The GitHub repository Ericdroush/Tax_Sale contains a labelled image folder "data" with 4 categories: county view, map view, map wide view, street view. Examples follow, each with its label.

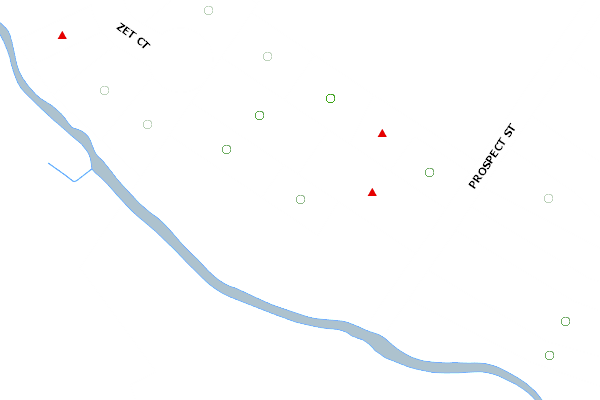
Label: county view

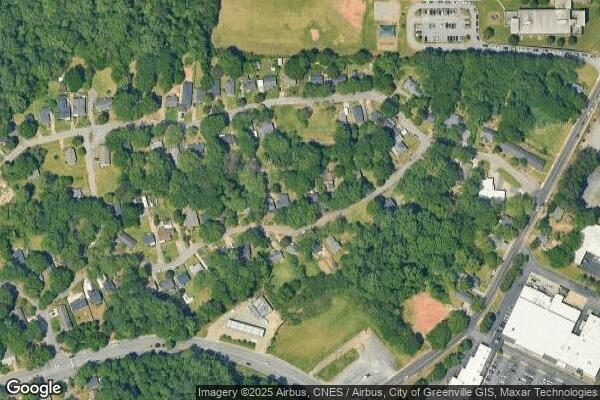
Label: map wide view

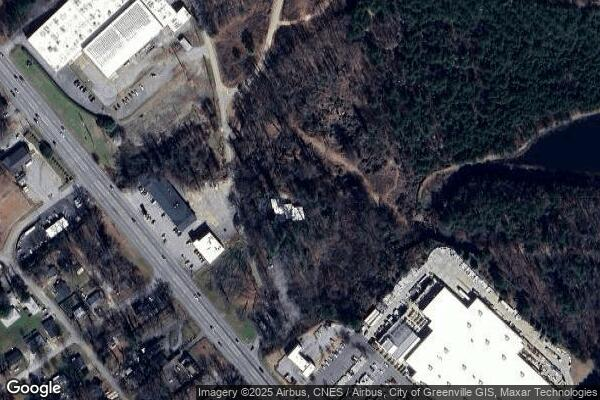
Label: map wide view

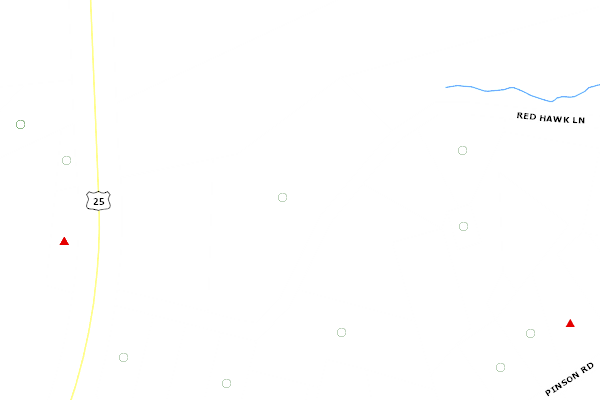
Label: county view

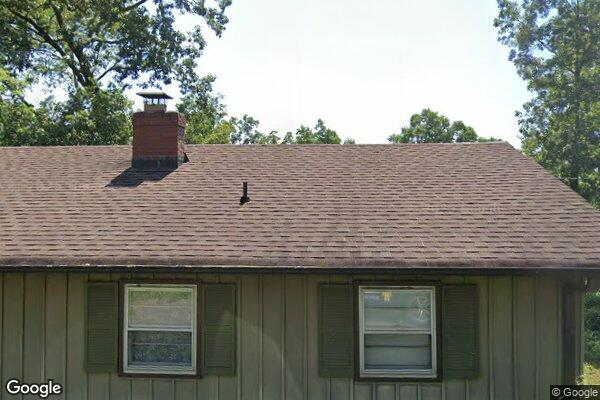
Label: street view

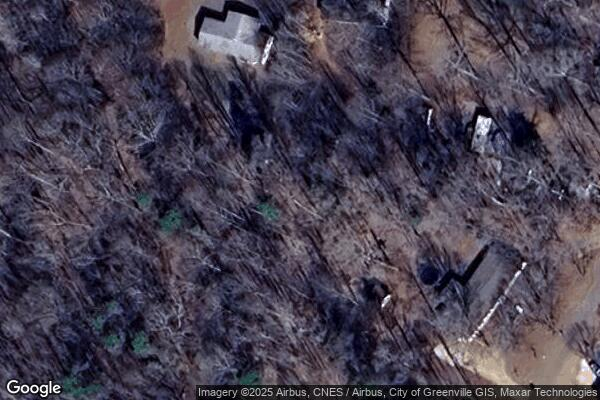
Label: map view
